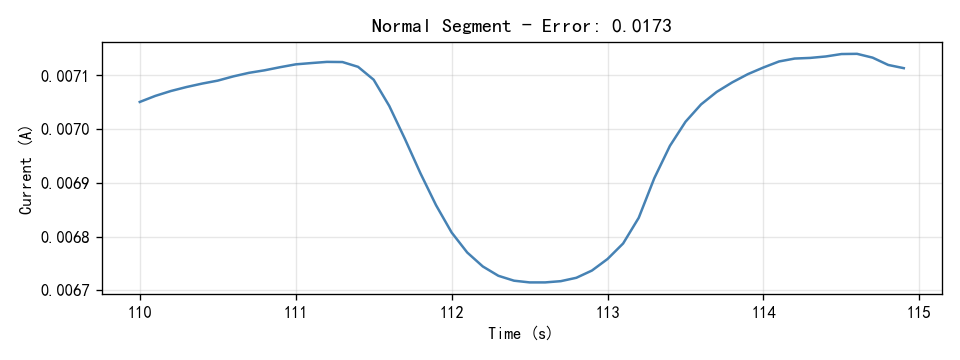

The table this chart was drawn from, first rows:
Time(S), Current(A)
110.0, 0.007051
110.1, 0.007062
110.2, 0.007071
110.3, 0.007078
110.4, 0.007085
110.5, 0.00709
110.6, 0.007098
110.7, 0.007105
110.8, 0.00711
110.9, 0.007115
111.0, 0.007121
111.1, 0.007123
111.2, 0.007125
111.3, 0.007125
111.4, 0.007116
111.5, 0.007092
111.6, 0.007043
111.7, 0.006982
111.8, 0.006918
111.9, 0.006859
112.0, 0.006808
112.1, 0.00677
112.2, 0.006744
112.3, 0.006727
112.4, 0.006718
112.5, 0.006715
112.6, 0.006715
112.7, 0.006717
112.8, 0.006723
112.9, 0.006737
113.0, 0.006758
113.1, 0.006787
113.2, 0.006835
113.3, 0.006909
113.4, 0.006969
113.5, 0.007014
113.6, 0.007046
113.7, 0.007069
113.8, 0.007087
113.9, 0.007103
114.0, 0.007115
114.1, 0.007126
114.2, 0.007131
114.3, 0.007133
114.4, 0.007135
114.5, 0.00714
114.6, 0.00714
114.7, 0.007133
114.8, 0.00712
114.9, 0.007114
